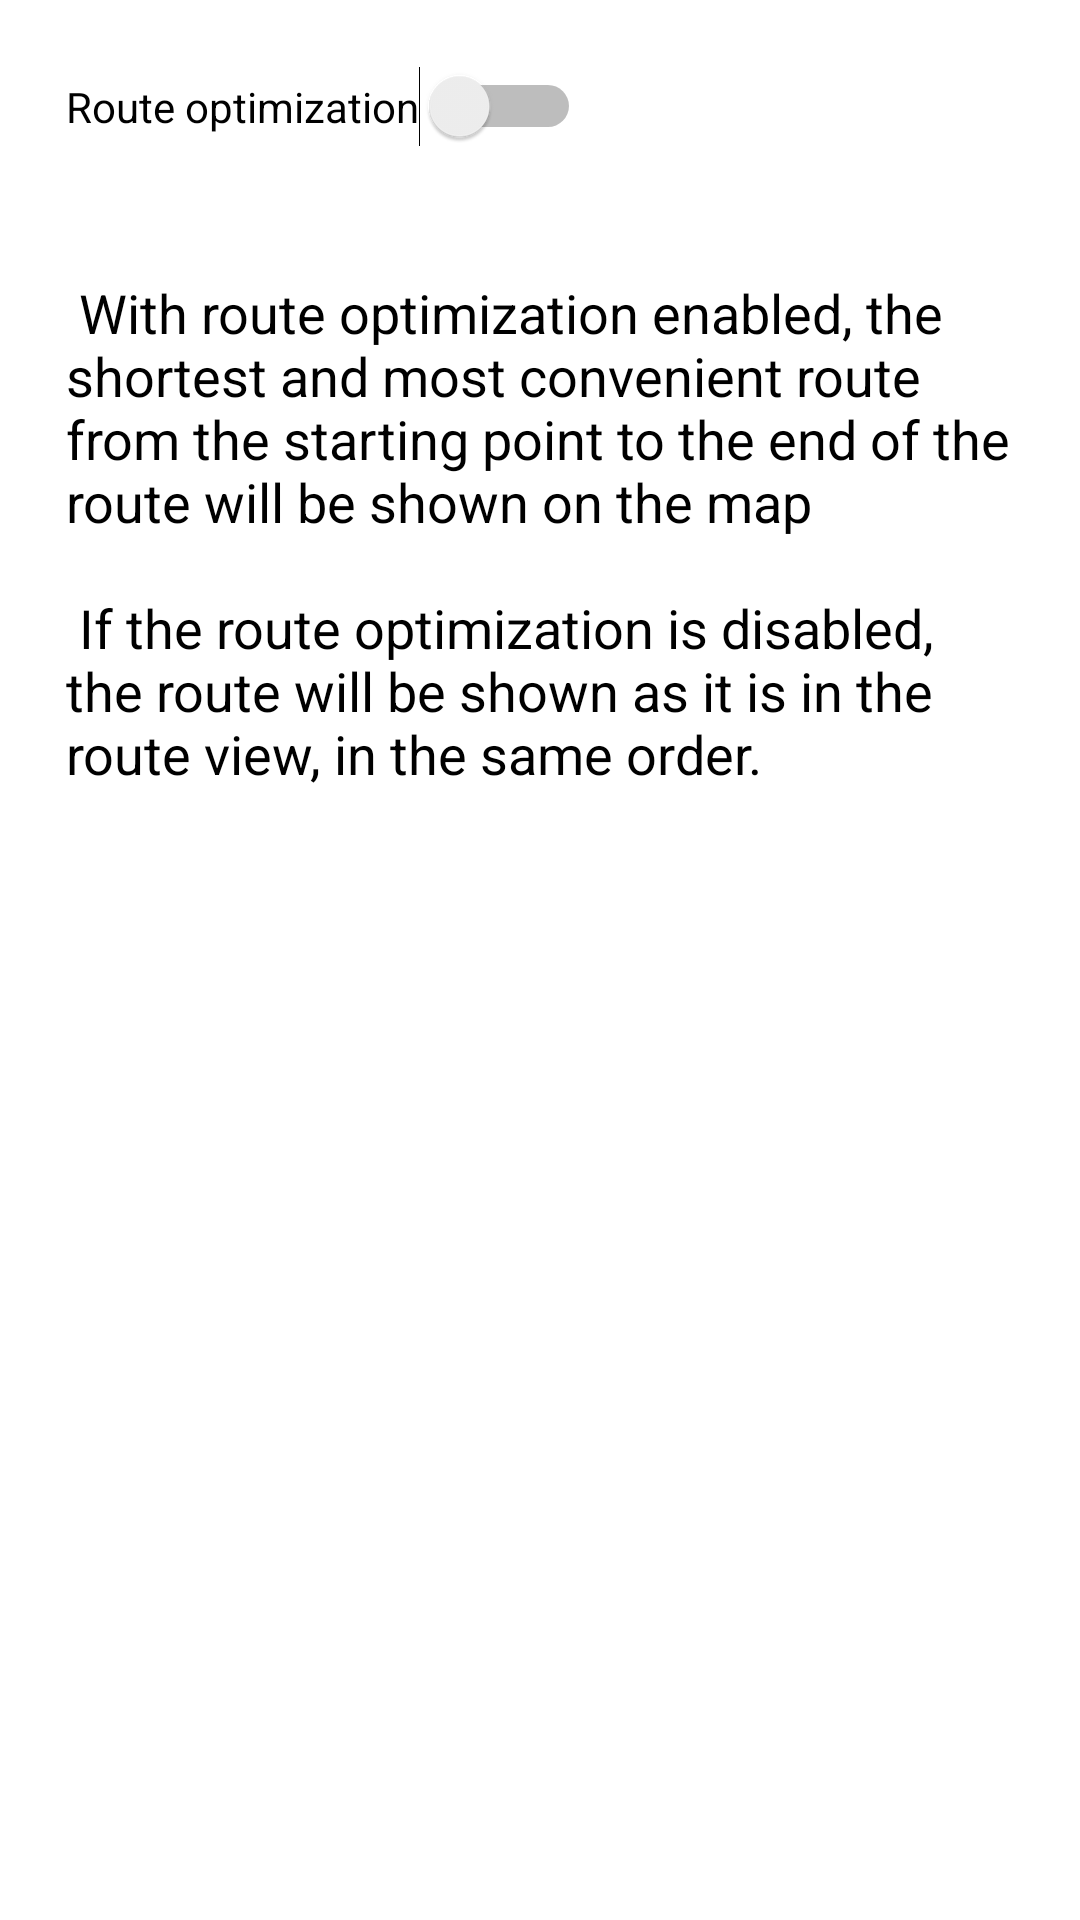

Here is an Android app screen rendered from its layout file. Give the layout XML and the strings, colors and styles it references.
<!-- AndroidManifest.xml: application theme Theme.Myrouteshouse -->
<!-- res/layout/activity_ajustes.xml -->
<?xml version="1.0" encoding="utf-8"?>
<androidx.constraintlayout.widget.ConstraintLayout xmlns:android="http://schemas.android.com/apk/res/android"
    xmlns:app="http://schemas.android.com/apk/res-auto"
    xmlns:tools="http://schemas.android.com/tools"
    android:layout_width="match_parent"
    android:layout_height="match_parent"
    tools:context=".AjustesActivity">
    <LinearLayout
        android:layout_width="match_parent"
        android:layout_height="wrap_content"
        android:layout_marginStart="22dp"
        android:layout_marginTop="22dp"
        android:layout_marginEnd="22dp"
        android:orientation="vertical"
        app:layout_constraintStart_toStartOf="parent"
        app:layout_constraintTop_toTopOf="parent">
        <Switch
            android:id="@+id/settings_switch"
            android:text="@string/optimizacion_route"
            android:layout_width="wrap_content"
            android:layout_height="wrap_content"
            tools:ignore="UseSwitchCompatOrMaterialXml"
            tools:layout_editor_absoluteX="16dp"
            tools:layout_editor_absoluteY="16dp" />
        <TextView
            android:id="@+id/settings_textview"
            android:layout_marginTop="22dp"
            android:layout_width="match_parent"
            android:layout_height="wrap_content"
            android:text="@string/route_optimizacion_legend"
            android:textColor="@color/black"
            android:textSize="18sp" />
    </LinearLayout>
</androidx.constraintlayout.widget.ConstraintLayout>
<!-- resources referenced by this layout -->
<resources>
  <color name="black">#FF000000</color>
  <string name="optimizacion_route">Route optimization</string>
  <string name="route_optimizacion_legend">\n With route optimization enabled, the shortest and most convenient route from the starting point to the end of the route will be shown on the map \n\n If the route optimization is disabled, the route will be shown as it is in the route view, in the same order. </string>
  <style name="Theme.Myrouteshouse" parent="Theme.MaterialComponents.DayNight.DarkActionBar">
  
          <item name="colorPrimary">#5F5E61</item>
          <item name="colorPrimaryVariant">#5F5E61</item>
          <item name="colorOnPrimary">@color/white</item>
  
          <item name="colorSecondary">@color/teal_200</item>
          <item name="colorSecondaryVariant">@color/teal_700</item>
          <item name="colorOnSecondary">@color/black</item>
  
          <item name="android:statusBarColor" tools:targetApi="l">?attr/colorPrimaryVariant</item>
  
      </style>
  <color name="white">#FFFFFFFF</color>
  <color name="teal_200">#07B1DB</color>
  <color name="teal_700">#FF018786</color>
</resources>
